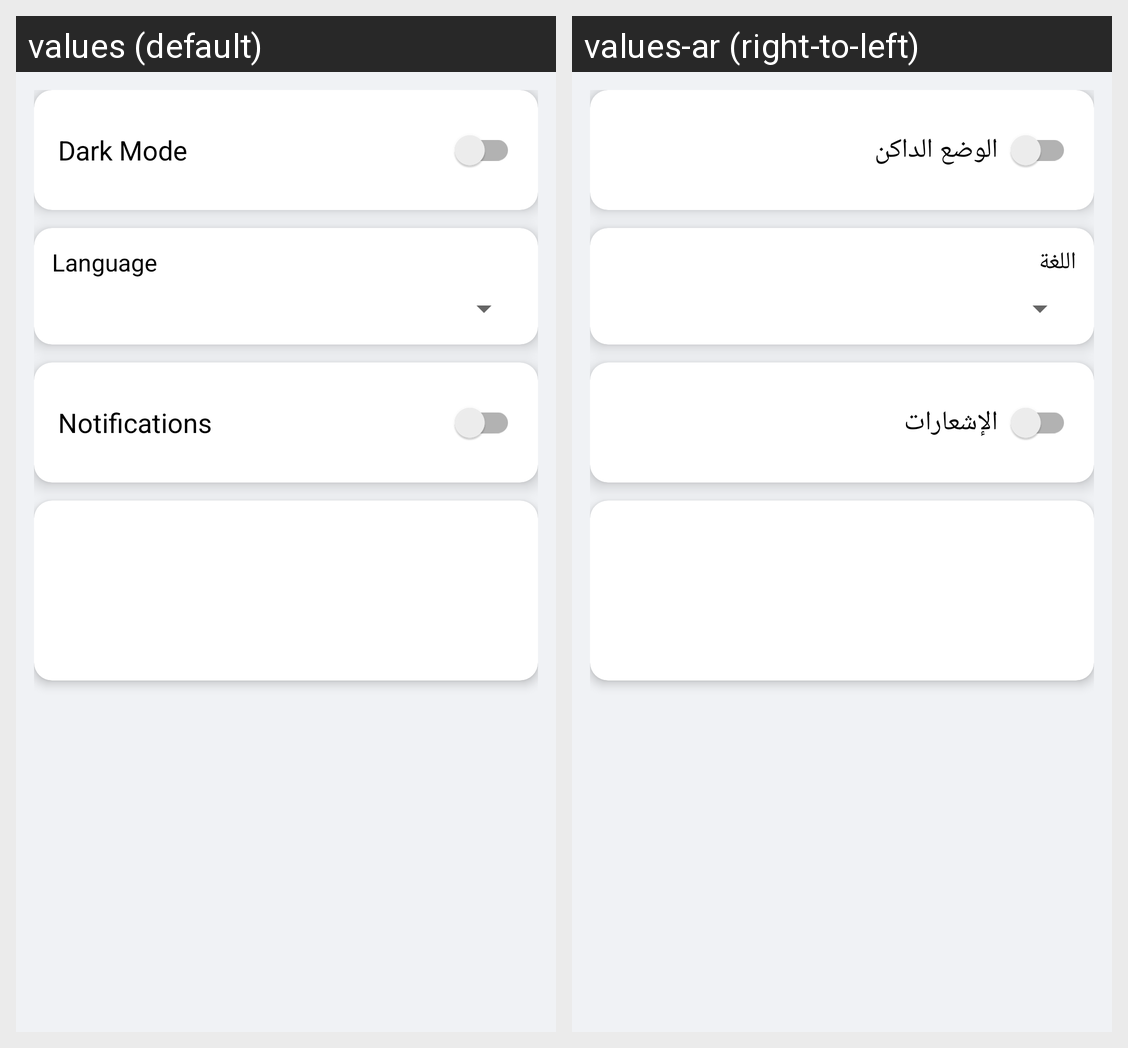

Strings drawn on this Android screen and how each of the app's shown locales translates them:
Android screen res/layout/fragment_settings.xml rendered under 2 locales, left to right: values (default), values-ar (right-to-left). Device: Nexus 5 (rendered at 1080×1920; each locale shown at half size, 540×960, under a caption strip naming it); theme OneUITheme.
Strings drawn on this screen, with the default value and each locale's value (text and hints the layout hard-codes, and strings that could not be matched under every locale, appear in the picture but are not listed):

dark_mode
  values: Dark Mode
  values-ar: الوضع الداكن

language
  values: Language
  values-ar: اللغة

notifications
  values: Notifications
  values-ar: الإشعارات
